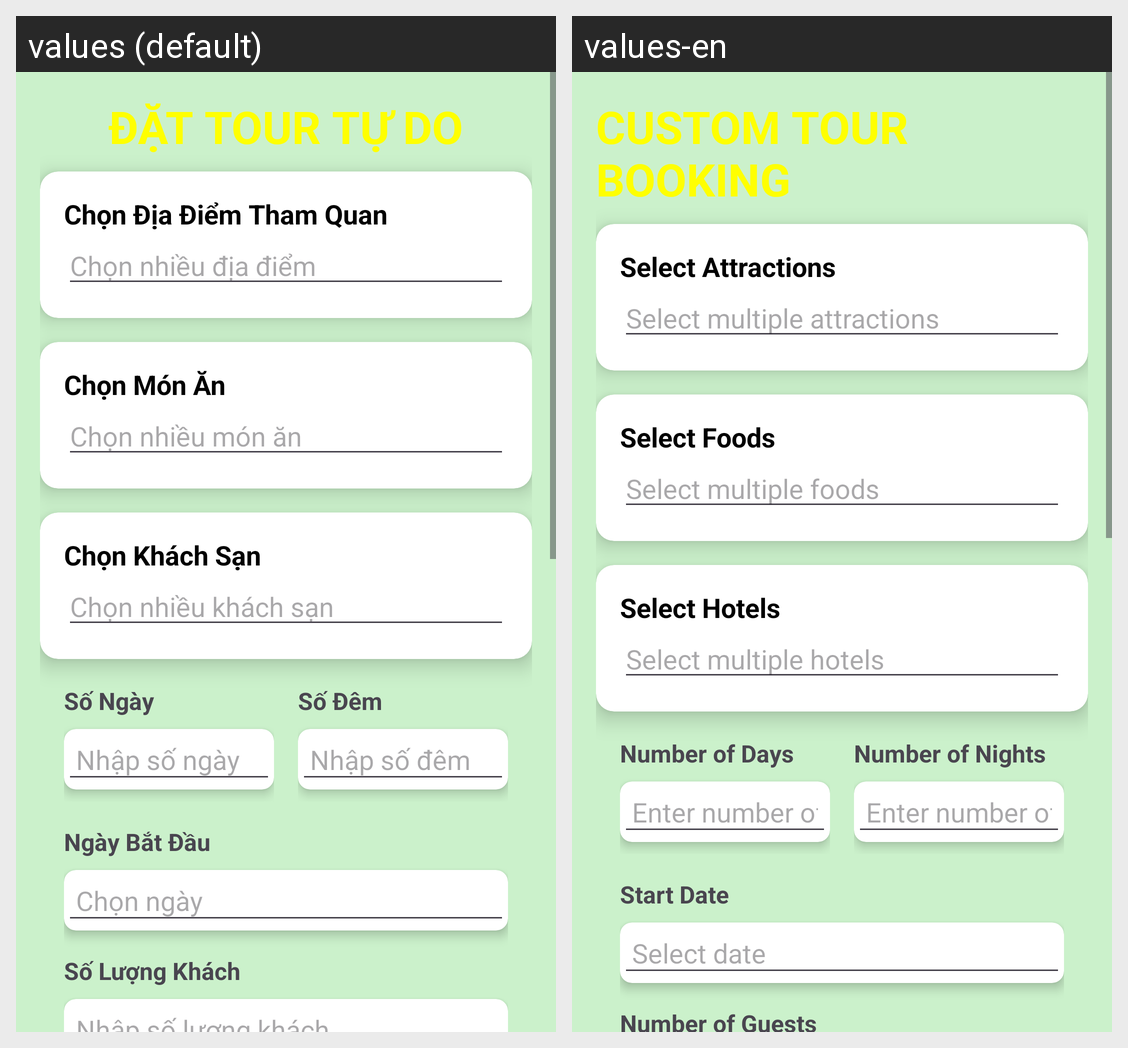

For this localized Android screen grid, give each drawn string resource with its value in every locale shown.
Android screen res/layout/activity_custom_tour_booking.xml rendered under 2 locales, left to right: values (default), values-en. Device: Nexus 5 (rendered at 1080×1920; each locale shown at half size, 540×960, under a caption strip naming it); theme Theme.QuanBaDuLichMietVuon.
Strings drawn on this screen, with the default value and each locale's value (text and hints the layout hard-codes, and strings that could not be matched under every locale, appear in the picture but are not listed):

title_custom_tour
  values: ĐẶT TOUR TỰ DO
  values-en: CUSTOM TOUR BOOKING

label_choose_places
  values: Chọn Địa Điểm Tham Quan
  values-en: Select Attractions

hint_choose_places
  values: Chọn nhiều địa điểm
  values-en: Select multiple attractions

label_choose_foods
  values: Chọn Món Ăn
  values-en: Select Foods

hint_choose_foods
  values: Chọn nhiều món ăn
  values-en: Select multiple foods

label_choose_hotels
  values: Chọn Khách Sạn
  values-en: Select Hotels

hint_choose_hotels
  values: Chọn nhiều khách sạn
  values-en: Select multiple hotels

label_days
  values: Số Ngày
  values-en: Number of Days

hint_days
  values: Nhập số ngày
  values-en: Enter number of days

label_nights
  values: Số Đêm
  values-en: Number of Nights

hint_nights
  values: Nhập số đêm
  values-en: Enter number of nights

label_start_date
  values: Ngày Bắt Đầu
  values-en: Start Date

hint_start_date
  values: Chọn ngày
  values-en: Select date

label_guests
  values: Số Lượng Khách
  values-en: Number of Guests
